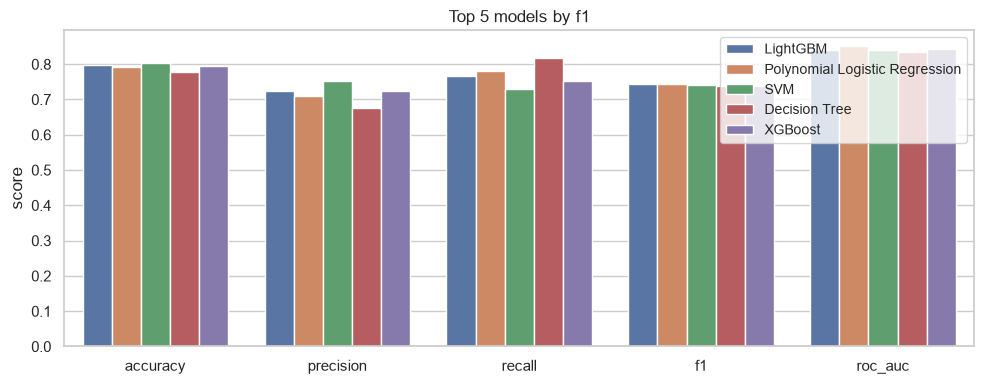

Source data for this figure (header and first rows):
model, accuracy, precision, recall, f1, roc_auc, run_id, model_id
LightGBM, 0.7983, 0.7241, 0.7664, 0.7447, 0.8404, a4efcfe454f843acb19a32c774eaf320, m-108eb01df61340398ff31d4065f761a8
Polynomial Logistic Regression, 0.7927, 0.7086, 0.781, 0.7431, 0.8529, 5e5115d3d78947389b4f4790cbef4709, m-b1e56033562344f0baeffd71eaf0aa46
SVM, 0.8039, 0.7519, 0.7299, 0.7407, 0.8405, 99b63b2095d64cd1aaaab6c9e70eec5a, m-12bfb223090d428c95ac51cfbaaddf91
Decision Tree, 0.7787, 0.6747, 0.8175, 0.7393, 0.8337, eb69ddeb20ad48e08e08177bcc358ca6, m-afc3828d188547bab181d5ae23d40736
XGBoost, 0.7955, 0.7254, 0.7518, 0.7384, 0.8434, 194d3a5d26434142a641f39818d75ac4, m-eada78d5cd954c4abe6ac60137865154
